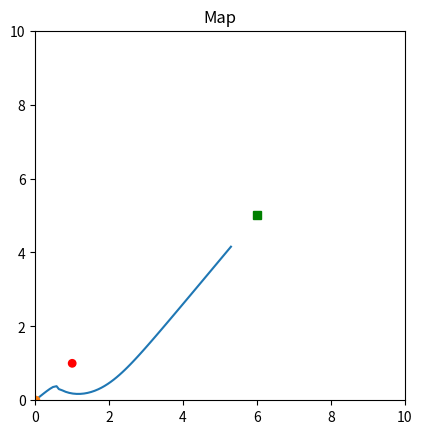

This chart was generated by the following Python code:
import matplotlib.pyplot as plt
import numpy as np
import random
import math
import copy


def Plot():
    global Start
    global Goal
    global Obstacles
    global ObstacleSize
    global Mapsize
    global Path
    figure, axes = plt.subplots()
    L = len(Obstacles)
    for i in range(L):
        Drawing_colored_circle = plt.Circle(( Obstacles[i][0] , Obstacles[i][1] ),ObstacleSize[i] ,color='r')
        axes.set_aspect( 1 )
        axes.add_artist( Drawing_colored_circle )

    
    plt.title( 'Map' )
    axes.set(xlim=(0, Mapsize[0]), ylim=(0, Mapsize[1]))
    path = np.array(Path)
    print(path)
    axes.plot(path[:, 0],path[:, 1])
    axes.plot(Start[0], Start[1],'o')
    axes.plot(Goal[0], Goal[1],'s',color='g')
    
    
    plt.show()

def DistancetoGoal():
    global Goal
    return DistancetoPoint(Goal)

def DistancetoPoint(point):
    global Current_pos
    dx= point[0]-Current_pos[0]
    dy= point[1]-Current_pos[1]
    return Mag([dx,dy])

def getAttractiveForce():
    global Current_pos
    global Goal
    global Katt
    global MaxAttractiveforce
    Fatt=[0,0]
    Fatt[0] = Katt*(Goal[0]-Current_pos[0])

    Fatt[1] = Katt*(Goal[1]-Current_pos[1])
    m=Mag(Fatt)
    if (m>MaxAttractiveforce):
        Fatt[0]=Fatt[0]*MaxAttractiveforce/m
        Fatt[1]=Fatt[1]*MaxAttractiveforce/m


    return Fatt

def bra7tak(Xobs,Yobs,qstar,Dobs):

    if Dobs < qstar :
        frep_x = -Krep * (1/Dobs - 1/qstar) * -(Current_pos[0] - Xobs)/((Dobs)**3)
        frep_y = -Krep * (1 / Dobs - 1 / qstar) * -(Current_pos[1] - Yobs) / ((Dobs)**3)
    else :
        frep_x = 0
        frep_y = 0

    return [frep_x,frep_y]

def getRepulsiveForce():
    global Obstacles
    global ObstacleSize
    global Rsafe
    FrTotal=[0,0]
    for i in range(len(Obstacles)):
        Obstacle = Obstacles[i]
        qstar = Rsafe
        xobs=Obstacle[0]
        yobs=Obstacle[1]
        dobs=DistancetoPoint(Obstacle)-ObstacleSize[i]
        Frep=   bra7tak(xobs,yobs,qstar,dobs)
        FrTotal[0]+=Frep[0]
        FrTotal[1]+=Frep[1]

    return FrTotal

def Mag(V):
    return math.sqrt(V[0]**2+V[1]**2)

def ObstacleMaker():
    return null 

Katt= 10
Krep=5
MaxAttractiveforce=20
NumberOfPoints=10
Start=[0,0]
Goal = [6,5]
mapclearness=0.1 # define how clearly the map is scanned
Obstacles=[ [1,1],[40,35],[65,70],[50,60]]# pos of each obstacle x y 
ObstacleSize=[0.1,6,7,3]# size of each var
Rsafe=100
Mapsize=[10,10] # x y
Path =[]
Current_pos=copy.deepcopy(Start)
Ftotal=[0,0]
Distance=DistancetoGoal()

while(Distance>mapclearness*10):
    Fa=getAttractiveForce()
    Fr=getRepulsiveForce()
    Ftotal[0] = Fa[0]+Fr[0]
    Ftotal[1] = Fa[1]+Fr[1]
    m=Mag(Ftotal)
    Ftotal[0]=Ftotal[0]*mapclearness/m
    Ftotal[1]=Ftotal[1]*mapclearness/m
    Path.append(copy.deepcopy(Current_pos))
    Current_pos[0]+=Ftotal[0]
    Current_pos[1]+=Ftotal[1]
    Distance=DistancetoGoal()
    print(Distance)   
Plot()


